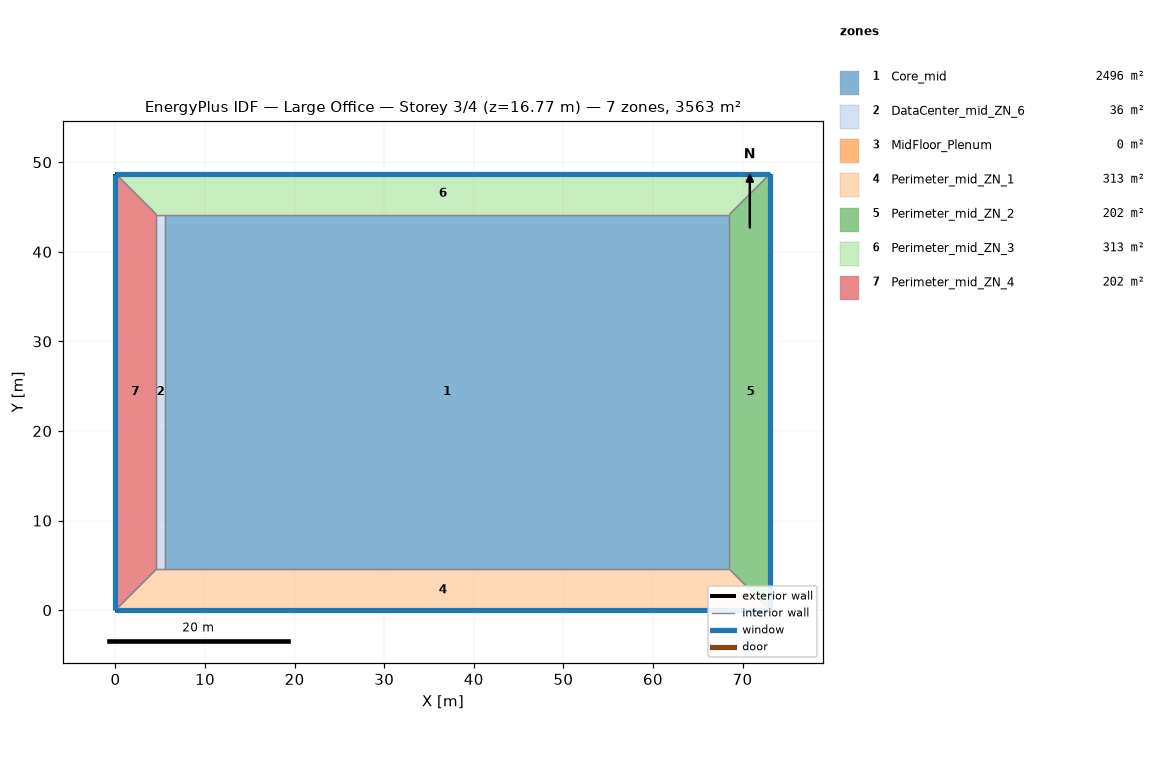
=== STOREY PLAN SPEC (per zone: floor XY polygon, exterior-wall plan segments, windows/doors) ===
zone 1: Core_mid  (2496.1 m²)
  floor: (68.53, 44.16) (68.53, 4.57) (5.49, 4.57) (5.49, 44.16)
  interior walls: 4
zone 2: DataCenter_mid_ZN_6  (36.2 m²)
  floor: (5.49, 44.16) (5.49, 4.57) (4.57, 4.57) (4.57, 44.16)
  interior walls: 4
zone 3: MidFloor_Plenum  (0.0 m²)
  exterior wall: (73.11, 48.74) – (0.00, 48.74)  [73.1 m]
  exterior wall: (0.00, 48.74) – (0.00, 0.00)  [48.7 m]
  exterior wall: (0.00, 0.00) – (73.11, 0.00)  [73.1 m]
  exterior wall: (73.11, 0.00) – (73.11, 48.74)  [48.7 m]
zone 4: Perimeter_mid_ZN_1  (313.4 m²)
  floor: (68.53, 4.57) (73.11, 0.00) (0.00, 0.00) (4.57, 4.57)
  exterior wall: (0.00, 0.00) – (73.11, 0.00)  [73.1 m]
    window: (0.00, 0.00) – (73.11, 0.00)  [115.9 m²]
  interior walls: 4
zone 5: Perimeter_mid_ZN_2  (202.0 m²)
  floor: (73.11, 48.74) (73.11, 0.00) (68.53, 4.57) (68.53, 44.16)
  exterior wall: (73.11, 0.00) – (73.11, 48.74)  [48.7 m]
    window: (73.11, 0.00) – (73.11, 48.74)  [77.3 m²]
  interior walls: 3
zone 6: Perimeter_mid_ZN_3  (313.4 m²)
  floor: (73.11, 48.74) (68.53, 44.16) (4.57, 44.16) (0.00, 48.74)
  exterior wall: (73.11, 48.74) – (0.00, 48.74)  [73.1 m]
    window: (73.11, 48.74) – (0.00, 48.74)  [115.9 m²]
  interior walls: 4
zone 7: Perimeter_mid_ZN_4  (202.0 m²)
  floor: (4.57, 44.16) (4.57, 4.57) (0.00, 0.00) (0.00, 48.74)
  exterior wall: (0.00, 48.74) – (0.00, 0.00)  [48.7 m]
    window: (0.00, 48.74) – (0.00, 0.00)  [77.3 m²]
  interior walls: 3

=== DERIVED (storey summary) ===
Building: Large Office
Storey: 3 of 4  (floor level z = 16.77 m)
Storey gross floor area: 3563.1 m²
Zones on this storey: 7
  - Core_mid: floor 2496.1 m²
  - DataCenter_mid_ZN_6: floor 36.2 m²
  - MidFloor_Plenum: floor 0.0 m²; exterior wall 243.7 m (297.1 m²); WWR 0.0%
  - Perimeter_mid_ZN_1: floor 313.4 m²; exterior wall 73.1 m (200.6 m²); 1 window(s) 115.9 m²; WWR 57.8%
  - Perimeter_mid_ZN_2: floor 202.0 m²; exterior wall 48.7 m (133.7 m²); 1 window(s) 77.3 m²; WWR 57.8%
  - Perimeter_mid_ZN_3: floor 313.4 m²; exterior wall 73.1 m (200.6 m²); 1 window(s) 115.9 m²; WWR 57.8%
  - Perimeter_mid_ZN_4: floor 202.0 m²; exterior wall 48.7 m (133.7 m²); 1 window(s) 77.3 m²; WWR 57.8%
Zone adjacency (shared interzone walls):
  - Core_mid ↔ DataCenter_mid_ZN_6
  - Core_mid ↔ Perimeter_mid_ZN_1
  - Core_mid ↔ Perimeter_mid_ZN_2
  - Core_mid ↔ Perimeter_mid_ZN_3
  - DataCenter_mid_ZN_6 ↔ Perimeter_mid_ZN_1
  - DataCenter_mid_ZN_6 ↔ Perimeter_mid_ZN_3
  - DataCenter_mid_ZN_6 ↔ Perimeter_mid_ZN_4
  - Perimeter_mid_ZN_1 ↔ Perimeter_mid_ZN_2
  - Perimeter_mid_ZN_1 ↔ Perimeter_mid_ZN_4
  - Perimeter_mid_ZN_2 ↔ Perimeter_mid_ZN_3
  - Perimeter_mid_ZN_3 ↔ Perimeter_mid_ZN_4